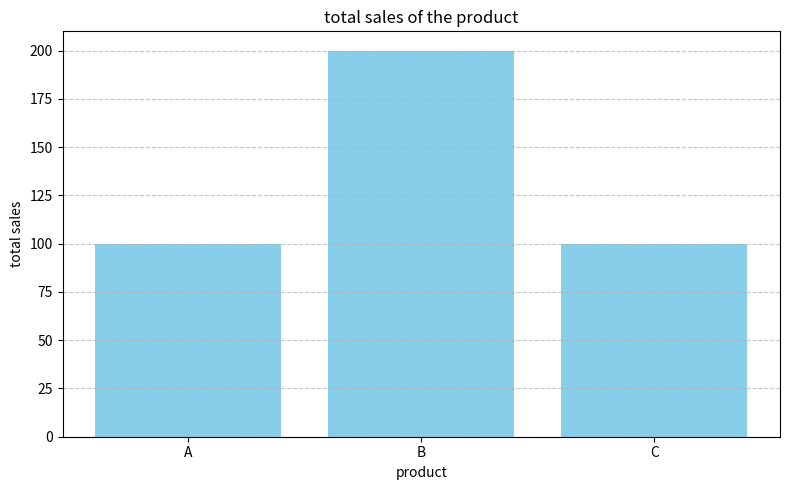

Here is the Python script that generated this plot:
import pandas as pd
import matplotlib.pyplot as plt

data={
  'product':['A','B','C'],
  'sales':[100,200,100],
  'region':['north', 'north','north']
}

df=pd.DataFrame(data)
north_df=df[df['region']=='north']

sales_per_product= north_df.groupby('product')['sales'].sum().reset_index()

plt.figure(figsize=(8,5))
plt.bar(sales_per_product['product'], sales_per_product['sales'], color='skyblue')
plt.title('total sales of the product')
plt.xlabel('product')
plt.ylabel('total sales')
plt.grid(axis='y', linestyle='--', alpha=(0.7))
plt.tight_layout()
plt.show()
